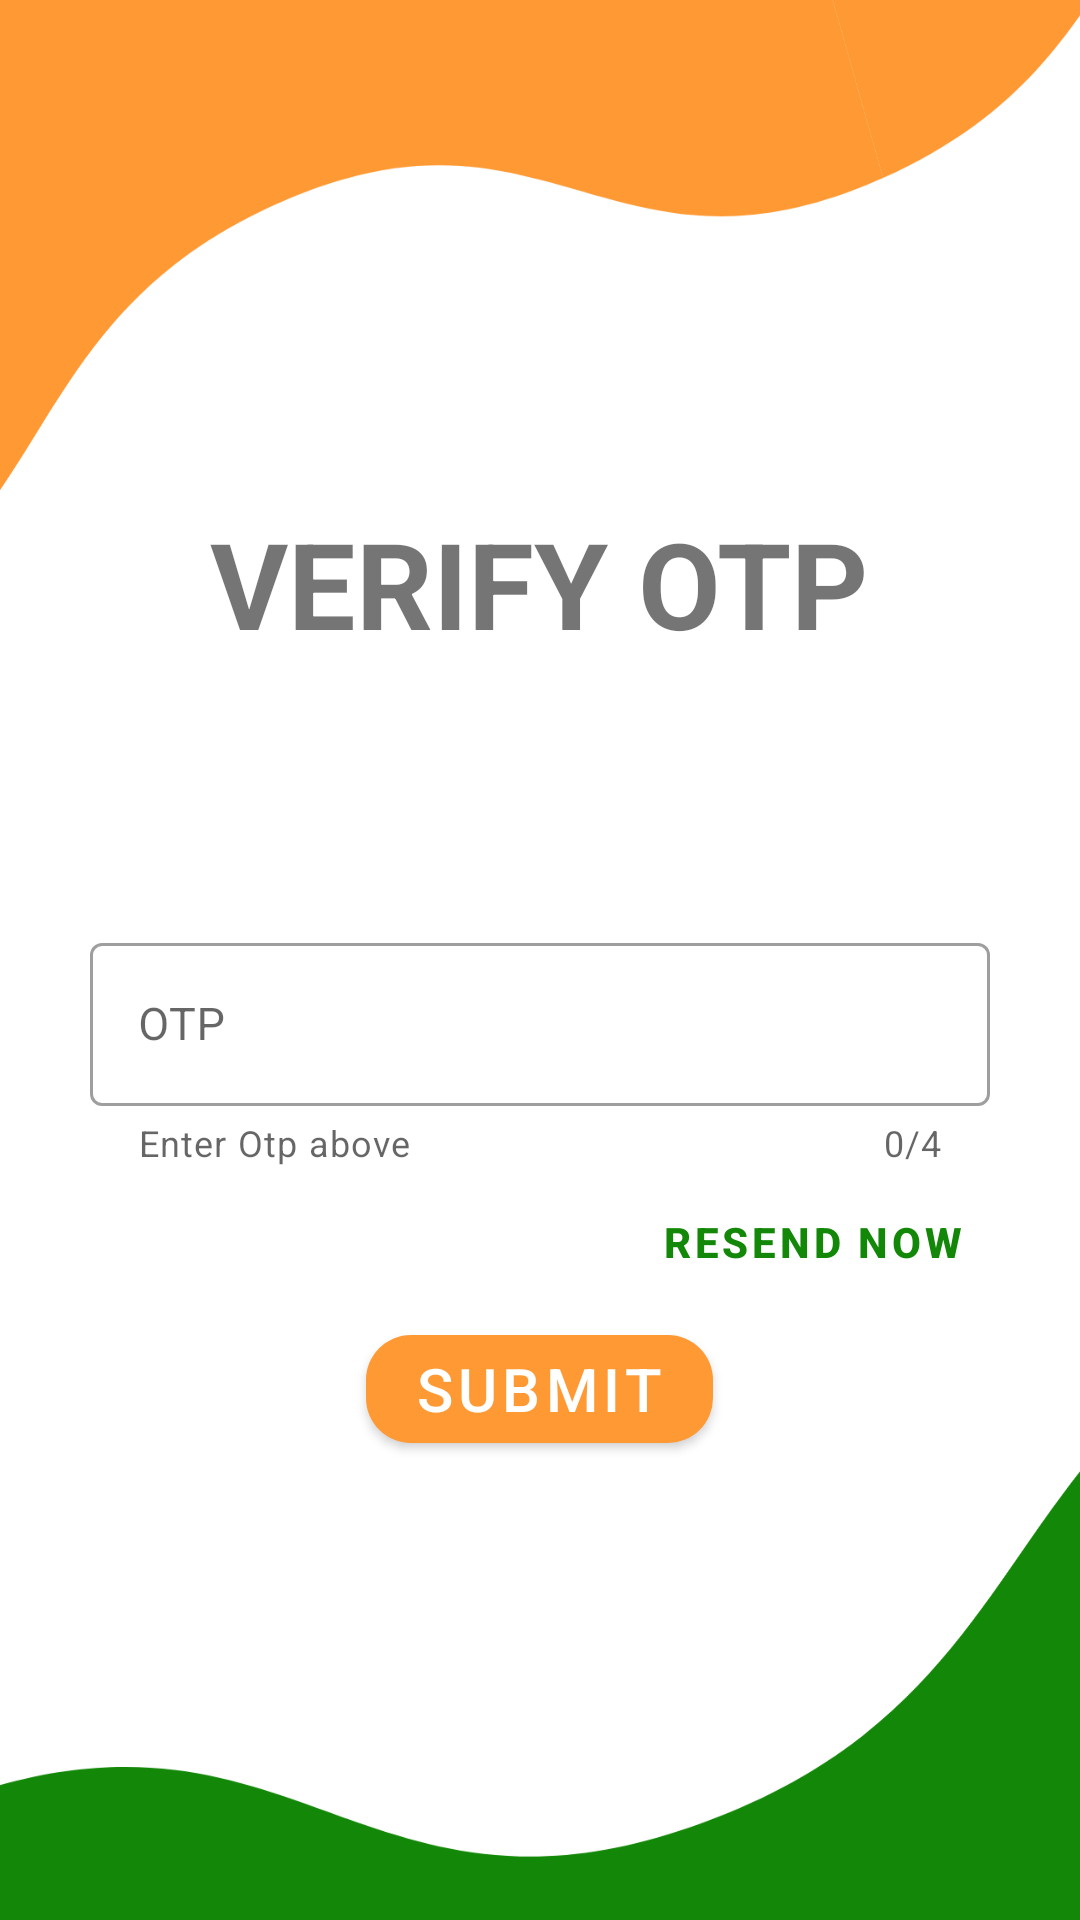

Layout XML and referenced resources for this Android screen:
<!-- AndroidManifest.xml: application theme Theme.VoteIndia -->
<!-- res/layout/activity_otp_screen.xml -->
<?xml version="1.0" encoding="utf-8"?>
<LinearLayout xmlns:android="http://schemas.android.com/apk/res/android"
    xmlns:app="http://schemas.android.com/apk/res-auto"
    xmlns:tools="http://schemas.android.com/tools"
    android:layout_width="match_parent"
    android:layout_height="match_parent"
    tools:context=".MainActivity"
    android:orientation="vertical"
    android:padding="30dp"
    android:gravity="center"
    android:background="@drawable/bg1">

    <com.google.android.material.textview.MaterialTextView
        android:layout_width="wrap_content"
        android:layout_height="wrap_content"
        android:text="@string/verify_otp_text"
        android:textSize="40sp"
        android:textStyle="bold"
        android:textAllCaps="true"
        android:layout_margin="15dp"
        />

    <com.google.android.material.textview.MaterialTextView
        android:id="@+id/otpNoDisaply"
        android:layout_width="wrap_content"
        android:layout_height="wrap_content"
        android:textAlignment="center"
        android:textSize="13sp"
        android:textStyle="bold"
        android:textAllCaps="true"
        android:layout_marginTop="15dp"
        />


    <com.google.android.material.textview.MaterialTextView
    android:id="@+id/resendTimer"
    android:layout_width="match_parent"
    android:layout_height="wrap_content"
    android:textAlignment="center"
    android:textSize="15sp"
    android:textStyle="bold"
    android:textAllCaps="true"
    android:layout_marginTop="5dp"
    android:layout_marginBottom="15dp"
    />
    <com.google.android.material.textfield.TextInputLayout
        android:layout_width="match_parent"
        android:layout_height="wrap_content"
        app:startIconDrawable="@drawable/ic_baseline_fingerprint_24"
        style="@style/Widget.MaterialComponents.TextInputLayout.OutlinedBox"
        android:hint= "@string/otpText"
        android:textSize="15sp"
        app:helperTextEnabled="true"
        app:helperText="Enter Otp above "
        app:errorEnabled="true"
        app:counterEnabled="true"
        app:counterMaxLength="4"

        >

        <com.google.android.material.textfield.TextInputEditText
            android:layout_width="match_parent"
            android:layout_height="wrap_content"
            android:inputType="number"
            android:textSize="15sp"
            android:maxLength="4"
            android:maxLines="1"
            android:singleLine="true"
            />
        <Button
            android:id="@+id/resendOtpBtn"
            android:layout_margin="1dp"
            style="@style/Widget.MaterialComponents.Button.TextButton"
            android:layout_width="match_parent"
            android:layout_height="wrap_content"
            android:text="@string/resend_text"
            android:textColor="@color/greenCustom"
            android:textStyle="bold"
            android:textAlignment="textEnd"
            />

        <com.google.android.material.button.MaterialButton
            android:layout_width="wrap_content"
            android:layout_height="wrap_content"
            android:layout_gravity="center"
            android:textSize="20sp"
            android:text="@string/submitText"
            app:cornerRadius="15dp"
            android:textColor="@color/white"
            />
    </com.google.android.material.textfield.TextInputLayout>



</LinearLayout>
<!-- resources referenced by this layout -->
<resources>
  <color name="greenCustom">#138808</color>
  <color name="white">#FFFFFF</color>
  <!-- drawable bg1: png bitmap (drawable-v24, 41495 bytes) -->
  <string name="otpText">OTP</string>
  <string name="resend_text">Resend Now</string>
  <string name="submitText">Submit</string>
  <string name="verify_otp_text">Verify OTP</string>
  <style name="Theme.VoteIndia" parent="Theme.MaterialComponents.Light.NoActionBar">
          
          <item name="colorPrimary">@color/purple_500</item>
          <item name="colorPrimaryVariant">@color/purple_700</item>
          <item name="colorOnPrimary">@color/white</item>
          
          <item name="colorSecondary">@color/teal_200</item>
          <item name="colorSecondaryVariant">@color/teal_700</item>
          <item name="colorOnSecondary">@color/black</item>
          
          <item name="android:statusBarColor" tools:targetApi="l">?attr/colorPrimaryVariant</item>
          
      </style>
  <color name="purple_500">#FF9933</color>
  <color name="purple_700">#FF3700B3</color>
  <color name="teal_200">#FF03DAC5</color>
  <color name="teal_700">#FF018786</color>
  <color name="black">#FF000000</color>
</resources>
